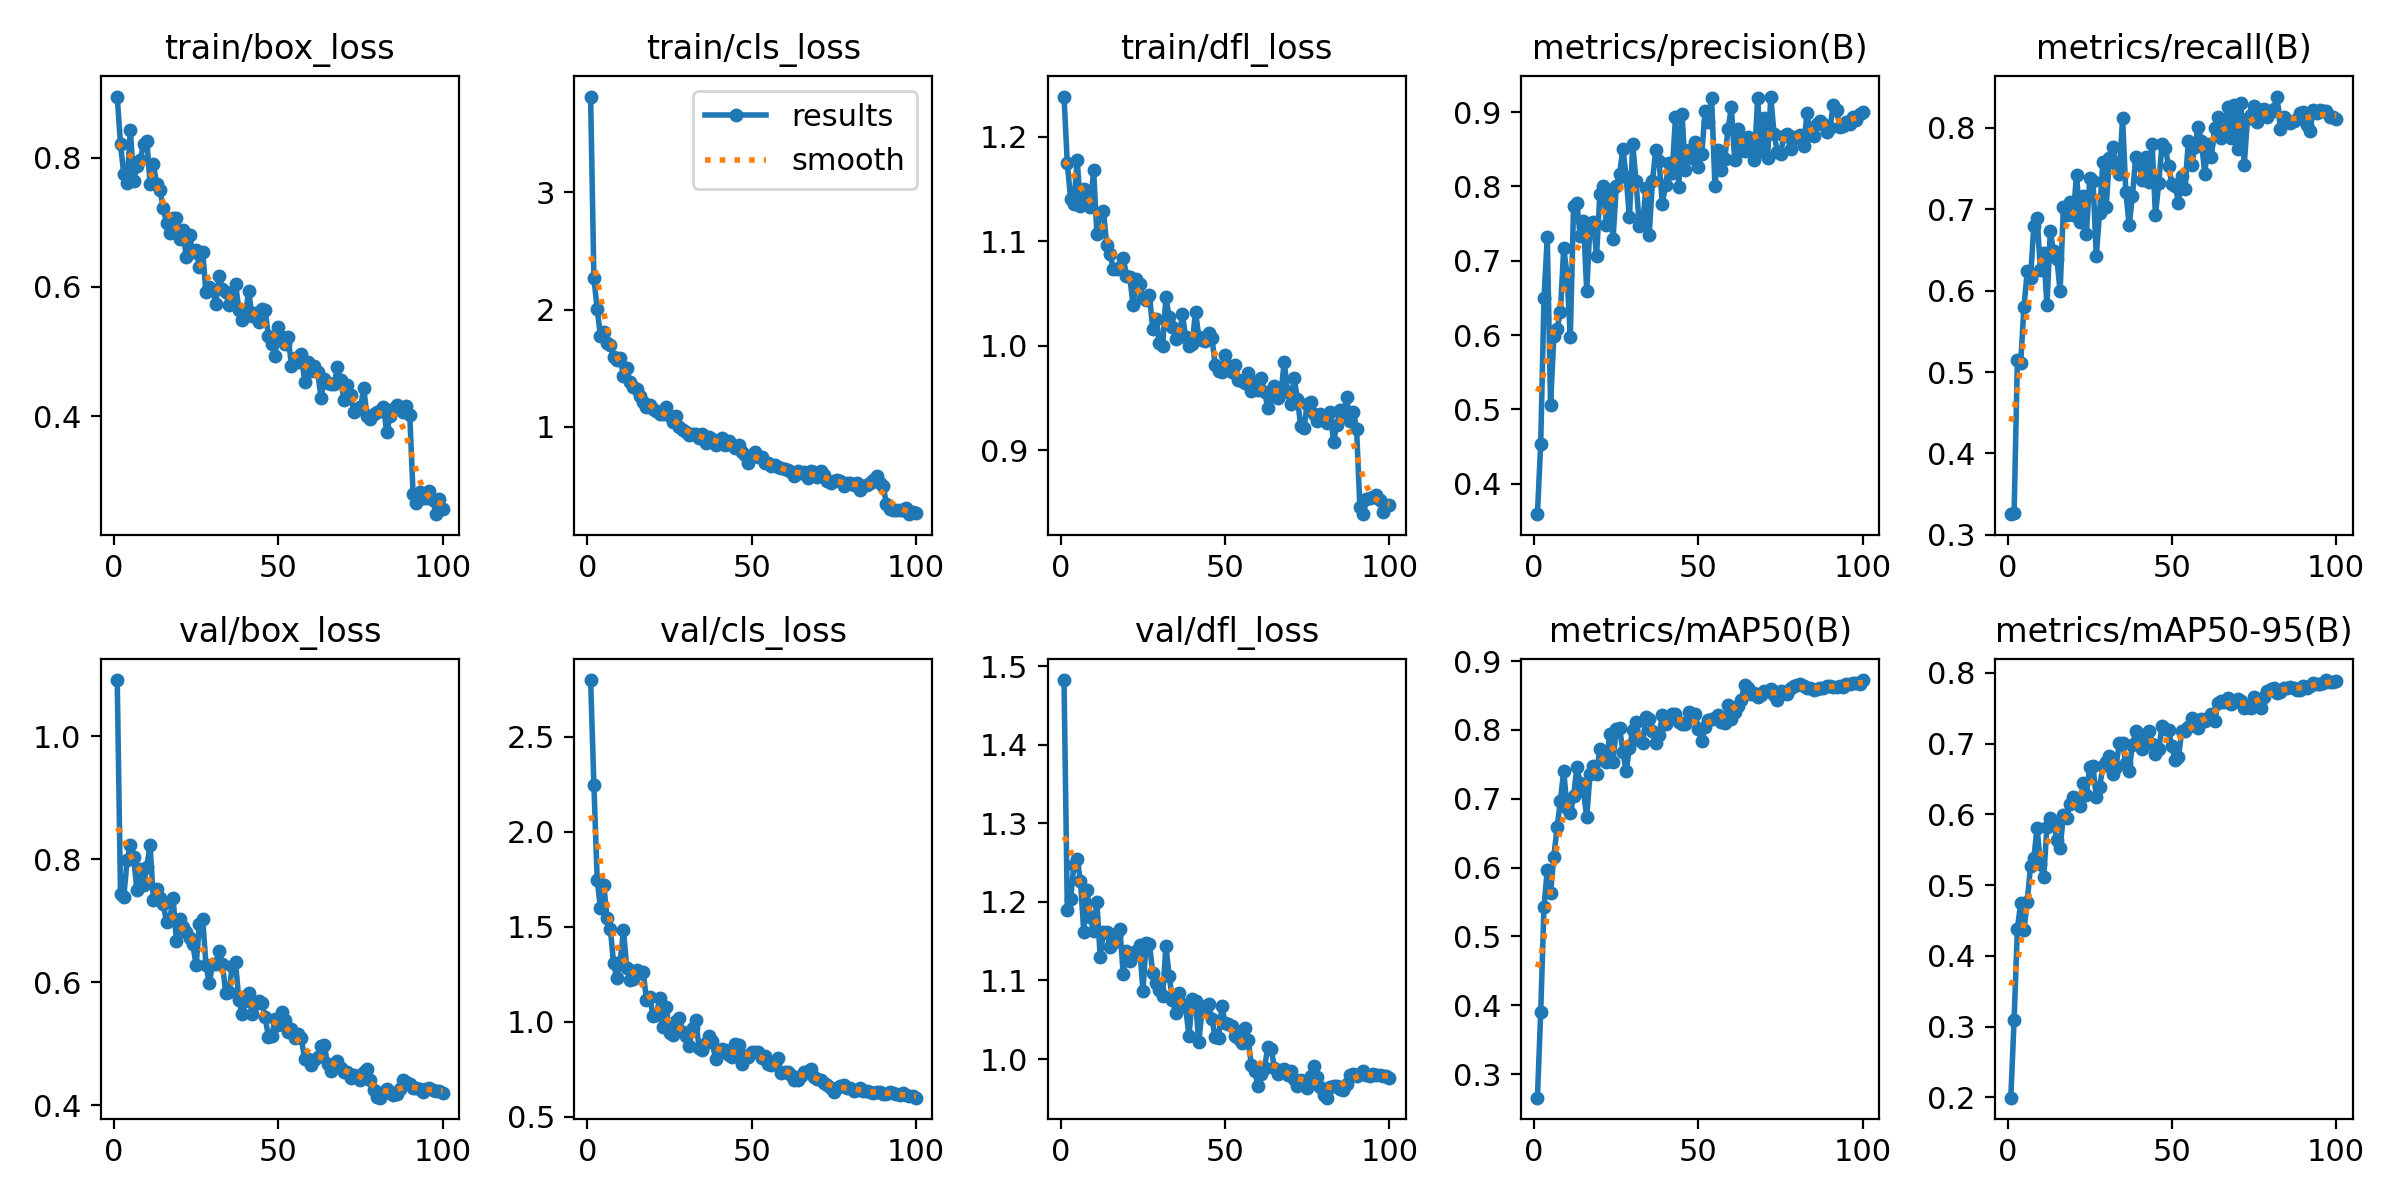

The table this chart was drawn from, first rows:
epoch, time, train/box_loss, train/cls_loss, train/dfl_loss, metrics/precision(B), metrics/recall(B), metrics/mAP50(B), metrics/mAP50-95(B), val/box_loss, val/cls_loss, val/dfl_loss, lr/pg0, lr/pg1, lr/pg2
1, 18.78, 0.8946, 3.819, 1.239, 0.3589, 0.3253, 0.2659, 0.1994, 1.091, 2.799, 1.482, 9.85507e-05, 9.85507e-05, 0.08039
2, 36.69, 0.8209, 2.272, 1.175, 0.4535, 0.3271, 0.39, 0.3098, 0.7432, 2.247, 1.189, 0.0001985, 0.0001985, 0.06049
3, 52.93, 0.774, 2.002, 1.141, 0.6494, 0.5152, 0.5433, 0.4384, 0.7388, 1.746, 1.204, 0.0002983, 0.0002983, 0.04059
4, 69.87, 0.7607, 1.776, 1.136, 0.7315, 0.511, 0.597, 0.4742, 0.7983, 1.598, 1.247, 0.0003977, 0.0003977, 0.02069
5, 86.43, 0.8432, 1.807, 1.178, 0.506, 0.5802, 0.5633, 0.4362, 0.8225, 1.723, 1.254, 0.0004966, 0.0004966, 0.0007865
6, 102.3, 0.7643, 1.712, 1.134, 0.5987, 0.6239, 0.6161, 0.4768, 0.8037, 1.547, 1.227, 0.000497, 0.000497, 0.000497
7, 118.4, 0.7864, 1.697, 1.15, 0.6088, 0.6153, 0.6588, 0.5273, 0.7494, 1.487, 1.162, 0.0004956, 0.0004956, 0.0004956
8, 134.7, 0.7961, 1.597, 1.145, 0.6314, 0.6794, 0.6972, 0.5379, 0.7835, 1.307, 1.215, 0.000494, 0.000494, 0.000494
9, 150.8, 0.821, 1.569, 1.133, 0.7171, 0.6898, 0.7411, 0.5812, 0.7579, 1.229, 1.181, 0.0004922, 0.0004922, 0.0004922
10, 167, 0.8263, 1.583, 1.168, 0.6816, 0.6253, 0.687, 0.5293, 0.7879, 1.315, 1.163, 0.0004902, 0.0004902, 0.0004902
11, 183, 0.7595, 1.436, 1.107, 0.5974, 0.6462, 0.6792, 0.5111, 0.8234, 1.483, 1.2, 0.0004879, 0.0004879, 0.0004879
12, 199.1, 0.7898, 1.499, 1.127, 0.7732, 0.5821, 0.7034, 0.5825, 0.7338, 1.283, 1.13, 0.0004854, 0.0004854, 0.0004854
13, 215.2, 0.7586, 1.384, 1.129, 0.7773, 0.6727, 0.7461, 0.5942, 0.7513, 1.219, 1.162, 0.0004826, 0.0004826, 0.0004826
14, 231.2, 0.7497, 1.339, 1.096, 0.734, 0.6491, 0.7229, 0.5866, 0.7368, 1.224, 1.161, 0.0004796, 0.0004796, 0.0004796
15, 247.3, 0.7225, 1.32, 1.088, 0.7534, 0.6394, 0.7108, 0.5641, 0.7274, 1.272, 1.143, 0.0004764, 0.0004764, 0.0004764
16, 263.4, 0.6993, 1.266, 1.073, 0.6592, 0.5993, 0.6739, 0.5524, 0.6975, 1.256, 1.148, 0.000473, 0.000473, 0.000473
17, 279.6, 0.6828, 1.211, 1.074, 0.7486, 0.7027, 0.7354, 0.5985, 0.7024, 1.264, 1.16, 0.0004694, 0.0004694, 0.0004694
18, 295.5, 0.7062, 1.169, 1.075, 0.7524, 0.693, 0.748, 0.5953, 0.7378, 1.112, 1.166, 0.0004655, 0.0004655, 0.0004655
19, 311.8, 0.7063, 1.185, 1.084, 0.7068, 0.7094, 0.7365, 0.6143, 0.667, 1.132, 1.109, 0.0004615, 0.0004615, 0.0004615
20, 327.8, 0.6742, 1.149, 1.067, 0.7903, 0.6928, 0.7727, 0.6252, 0.7037, 1.03, 1.138, 0.0004572, 0.0004572, 0.0004572
21, 344, 0.6882, 1.134, 1.066, 0.8007, 0.7426, 0.7644, 0.6232, 0.6894, 1.034, 1.125, 0.0004527, 0.0004527, 0.0004527
22, 360.3, 0.6461, 1.111, 1.039, 0.7486, 0.6849, 0.7537, 0.6113, 0.6819, 1.123, 1.132, 0.0004481, 0.0004481, 0.0004481
23, 376.2, 0.6797, 1.111, 1.064, 0.7958, 0.7167, 0.7934, 0.6444, 0.6714, 0.9741, 1.137, 0.0004432, 0.0004432, 0.0004432
24, 392.6, 0.6537, 1.166, 1.059, 0.7288, 0.6699, 0.7537, 0.6277, 0.662, 1.08, 1.145, 0.0004382, 0.0004382, 0.0004382
25, 408.4, 0.6567, 1.092, 1.046, 0.8003, 0.7387, 0.8016, 0.6674, 0.6277, 0.938, 1.087, 0.0004329, 0.0004329, 0.0004329
26, 424.5, 0.6304, 1.044, 1.044, 0.8171, 0.7353, 0.8029, 0.6677, 0.6951, 0.9315, 1.148, 0.0004275, 0.0004275, 0.0004275
27, 440.8, 0.6537, 1.093, 1.049, 0.8506, 0.642, 0.7686, 0.624, 0.7037, 1.003, 1.146, 0.0004219, 0.0004219, 0.0004219
28, 456.6, 0.5918, 0.9958, 1.016, 0.8128, 0.6958, 0.7401, 0.638, 0.6281, 1.022, 1.109, 0.0004162, 0.0004162, 0.0004162
29, 472.5, 0.5997, 0.9699, 1.026, 0.7583, 0.7583, 0.774, 0.6676, 0.5989, 0.9435, 1.096, 0.0004103, 0.0004103, 0.0004103
30, 488.5, 0.5948, 0.957, 1.002, 0.8575, 0.7027, 0.8003, 0.6735, 0.6291, 0.923, 1.088, 0.0004042, 0.0004042, 0.0004042
31, 504.3, 0.5741, 0.9333, 1, 0.8068, 0.7629, 0.8109, 0.6822, 0.6302, 0.8745, 1.081, 0.000398, 0.000398, 0.000398
32, 520.5, 0.6166, 0.9349, 1.046, 0.7465, 0.7766, 0.785, 0.6568, 0.6514, 0.9673, 1.144, 0.0003916, 0.0003916, 0.0003916
33, 536.4, 0.5964, 0.9349, 1.027, 0.7491, 0.7551, 0.7813, 0.6668, 0.6296, 1.008, 1.106, 0.0003851, 0.0003851, 0.0003851
34, 552.4, 0.5913, 0.9079, 1.018, 0.7976, 0.7434, 0.8183, 0.7011, 0.5833, 0.8627, 1.075, 0.0003785, 0.0003785, 0.0003785
35, 568.4, 0.5717, 0.9371, 1.006, 0.7344, 0.8119, 0.816, 0.7011, 0.584, 0.8536, 1.059, 0.0003717, 0.0003717, 0.0003717
36, 584.6, 0.5796, 0.8642, 1.008, 0.8076, 0.7212, 0.799, 0.6726, 0.6269, 0.8887, 1.085, 0.0003649, 0.0003649, 0.0003649
37, 600.7, 0.6049, 0.9169, 1.03, 0.8492, 0.6803, 0.7804, 0.6619, 0.6324, 0.9242, 1.07, 0.0003579, 0.0003579, 0.0003579
38, 616.6, 0.5647, 0.8966, 1.009, 0.8344, 0.7165, 0.7927, 0.6979, 0.5711, 0.8972, 1.066, 0.0003508, 0.0003508, 0.0003508
39, 633.7, 0.5486, 0.8471, 0.9995, 0.7767, 0.7647, 0.8211, 0.718, 0.5492, 0.802, 1.029, 0.0003436, 0.0003436, 0.0003436
40, 652.1, 0.557, 0.8686, 1.001, 0.8019, 0.7554, 0.8091, 0.7023, 0.5701, 0.8363, 1.076, 0.0003363, 0.0003363, 0.0003363
41, 674.1, 0.5936, 0.9087, 1.033, 0.8311, 0.7357, 0.8164, 0.692, 0.5825, 0.8555, 1.074, 0.000329, 0.000329, 0.000329
42, 695.2, 0.5557, 0.8436, 1.009, 0.818, 0.7639, 0.8233, 0.7133, 0.5494, 0.8536, 1.022, 0.0003215, 0.0003215, 0.0003215
43, 714.1, 0.5588, 0.8756, 1.006, 0.8932, 0.7339, 0.8228, 0.718, 0.5649, 0.8232, 1.062, 0.0003141, 0.0003141, 0.0003141
44, 732.6, 0.5452, 0.8486, 1.005, 0.7991, 0.7796, 0.8111, 0.6999, 0.569, 0.8153, 1.068, 0.0003065, 0.0003065, 0.0003065
45, 749.9, 0.5657, 0.8235, 1.012, 0.8972, 0.6929, 0.808, 0.6851, 0.5659, 0.8828, 1.07, 0.0002989, 0.0002989, 0.0002989
46, 767.8, 0.5644, 0.8449, 1.008, 0.8216, 0.7322, 0.8081, 0.692, 0.5431, 0.8771, 1.051, 0.0002912, 0.0002912, 0.0002912
47, 785.4, 0.5233, 0.7814, 0.9812, 0.8485, 0.7801, 0.8258, 0.7247, 0.512, 0.7792, 1.028, 0.0002835, 0.0002835, 0.0002835
48, 803.1, 0.5118, 0.7628, 0.9753, 0.8383, 0.7747, 0.8204, 0.7203, 0.5124, 0.8183, 1.027, 0.0002758, 0.0002758, 0.0002758
49, 820.5, 0.4927, 0.695, 0.9748, 0.8597, 0.7534, 0.8235, 0.7195, 0.5401, 0.8139, 1.067, 0.000268, 0.000268, 0.000268
50, 839.5, 0.5373, 0.7504, 0.9911, 0.8263, 0.7316, 0.8014, 0.6962, 0.531, 0.8421, 1.046, 0.0002603, 0.0002603, 0.0002603
51, 857.4, 0.5218, 0.7813, 0.9804, 0.8436, 0.729, 0.7834, 0.6769, 0.5517, 0.843, 1.044, 0.0002525, 0.0002525, 0.0002525
52, 875.2, 0.512, 0.7403, 0.9745, 0.9014, 0.7083, 0.8046, 0.6809, 0.539, 0.8393, 1.042, 0.0002447, 0.0002447, 0.0002447
53, 894, 0.5229, 0.7417, 0.982, 0.887, 0.7405, 0.8147, 0.7178, 0.5197, 0.8065, 1.03, 0.000237, 0.000237, 0.000237
54, 911.5, 0.4782, 0.6954, 0.9676, 0.9186, 0.7244, 0.8165, 0.7182, 0.5237, 0.819, 1.027, 0.0002292, 0.0002292, 0.0002292
55, 928.6, 0.4896, 0.6903, 0.9662, 0.8005, 0.7842, 0.8181, 0.7234, 0.5089, 0.7789, 1.021, 0.0002215, 0.0002215, 0.0002215
56, 945.6, 0.4845, 0.6632, 0.9646, 0.8486, 0.7542, 0.8211, 0.736, 0.5154, 0.7721, 1.04, 0.0002138, 0.0002138, 0.0002138
57, 963.2, 0.4963, 0.67, 0.9742, 0.8215, 0.7759, 0.8112, 0.7323, 0.5091, 0.7844, 1.025, 0.0002061, 0.0002061, 0.0002061
58, 980.4, 0.4534, 0.6536, 0.9568, 0.8373, 0.8015, 0.8098, 0.7214, 0.4757, 0.8085, 0.9921, 0.0001985, 0.0001985, 0.0001985
59, 997.5, 0.4838, 0.6488, 0.9655, 0.8771, 0.7834, 0.8363, 0.7346, 0.4749, 0.7276, 0.9852, 0.0001909, 0.0001909, 0.0001909
60, 1014, 0.4694, 0.6363, 0.9573, 0.9069, 0.7433, 0.8162, 0.7324, 0.4664, 0.7364, 0.9662, 0.0001834, 0.0001834, 0.0001834
... 40 more rows
